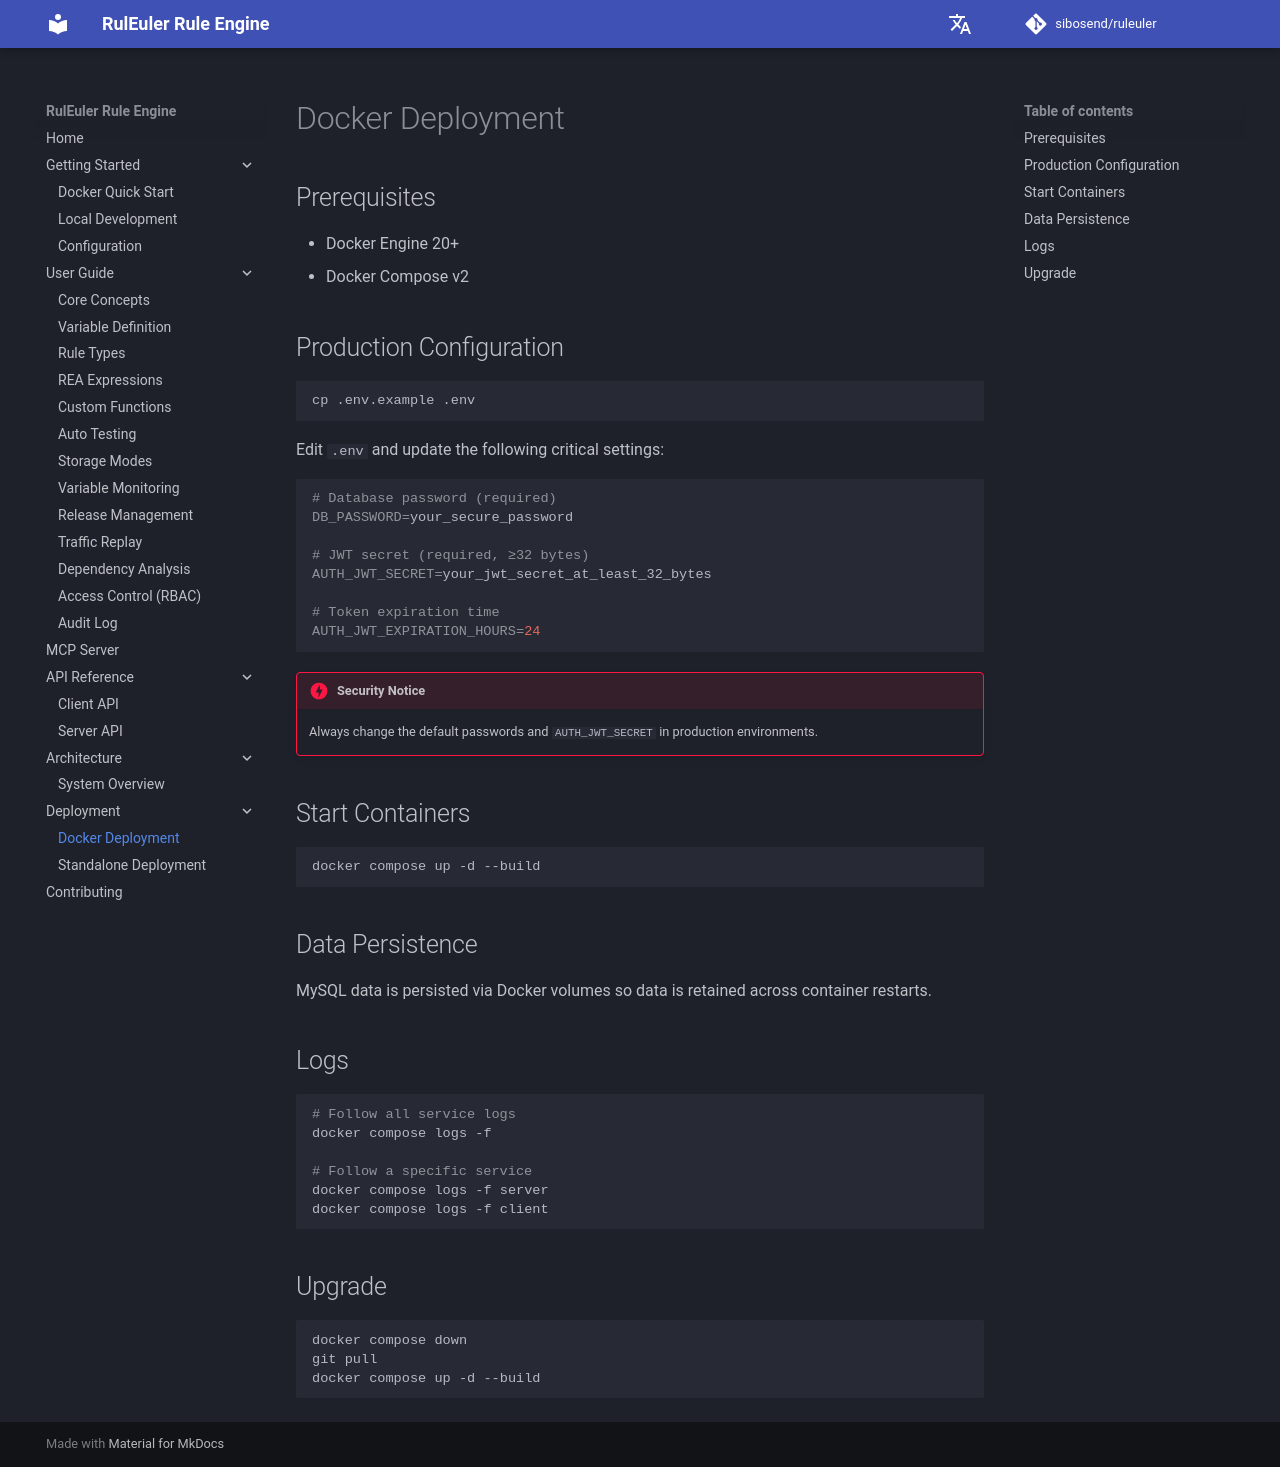

repository: sibosend/ruleuler · page: en/deployment/docker/index.html · generator: mkdocs

# Docker Deployment

## Prerequisites

- Docker Engine 20+
- Docker Compose v2

## Production Configuration

```bash
cp .env.example .env
```

Edit `.env` and update the following critical settings:

```bash
# Database password (required)
DB_PASSWORD=your_secure_password

# JWT secret (required, ≥32 bytes)
AUTH_JWT_SECRET=your_jwt_secret_at_least_32_bytes

# Token expiration time
AUTH_JWT_EXPIRATION_HOURS=24
```

!!! danger "Security Notice"
    Always change the default passwords and `AUTH_JWT_SECRET` in production environments.

## Start Containers

```bash
docker compose up -d --build
```

## Data Persistence

MySQL data is persisted via Docker volumes so data is retained across container restarts.

## Logs

```bash
# Follow all service logs
docker compose logs -f

# Follow a specific service
docker compose logs -f server
docker compose logs -f client
```

## Upgrade

```bash
docker compose down
git pull
docker compose up -d --build
```
